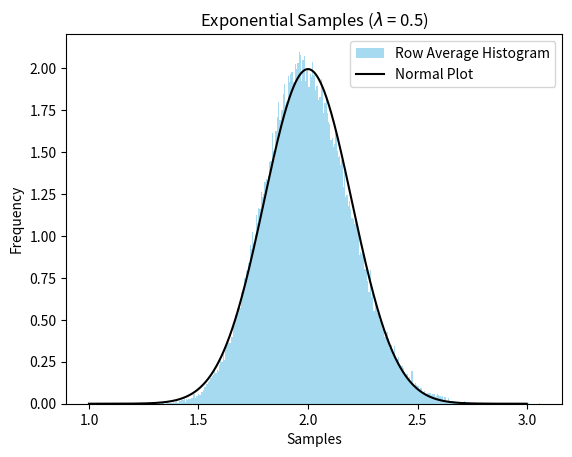

Write the Python code that produced this figure.
import random
import numpy as np
from math import log, exp, sqrt, pi
import matplotlib.pyplot as plt

# Set the seed for reproducibility
# random.seed(42)

def gen_samples(mode, n, N, param):
    if mode == 0:
        return np.random.binomial(n=1, p=param, size=(N, n)) # Binomial with n = 1
    elif mode == 1:
        return np.random.uniform(0, 1, size=(N, n))
    elif mode == 2:
        return np.random.exponential(scale=(1/param), size=(N, n)) # scale = 1/lambda
    else:
        return np.zeros((N, n))

    '''
    X = np.zeros((N, n));

    for i in range(N):
        for j in range(n):
            if mode == 0:
                X[i][j] = bernoulli_rv(param) 
            elif mode == 1:
                X[i][j] = random.uniform(0, 1)
            elif mode == 2:
                X[i][j] = exponential_rv(param) 

    return X
    '''

def gaussian_plot(mode, n, param):
    mean = 0 
    variance = 0

    if mode == 0:
        mean = param
        variance = param*(1 - param)/n

    elif mode == 1:
        mean = 1/2
        variance = (1/12)/n

    elif mode == 2:
        mean = 1/param
        variance = ((1/param)**2)/n

    print(mean, variance)

    def f(x):
        return np.exp(-(x - mean)**2/(2*variance))/(np.sqrt(2*np.pi*variance))

    offset = 2*n*variance if mode != 2 else n*variance/4
    x = np.arange(mean - offset, mean + offset, 0.001)
    y = f(x)

    return x, y

mode = 2
n = 100
N = 100000
param = 0.5

X = gen_samples(mode, n, N, param)
row_averages =  [sum(X[i])/n for i in range(N)]

if mode == 0: plt.hist(row_averages, density=True, alpha=0.75, color="skyblue", label="Row Average Histogram")
else: plt.hist(row_averages, density=True, bins = int(np.sqrt(N)), alpha=0.75, color="skyblue", label="Row Average Histogram")

x, y = gaussian_plot(mode, n, param)
plt.plot(x, y, color="black", label="Normal Plot")

plt.legend()
plt.xlabel("Samples")
plt.ylabel("Frequency")
if mode == 0: plt.title(f"Bernoulli Samples (p = {param})")
elif mode == 1: plt.title("Uniform Samples ([0, 1])")
elif mode == 2: plt.title(f"Exponential Samples ($\\lambda$ = {param})")
plt.show()
